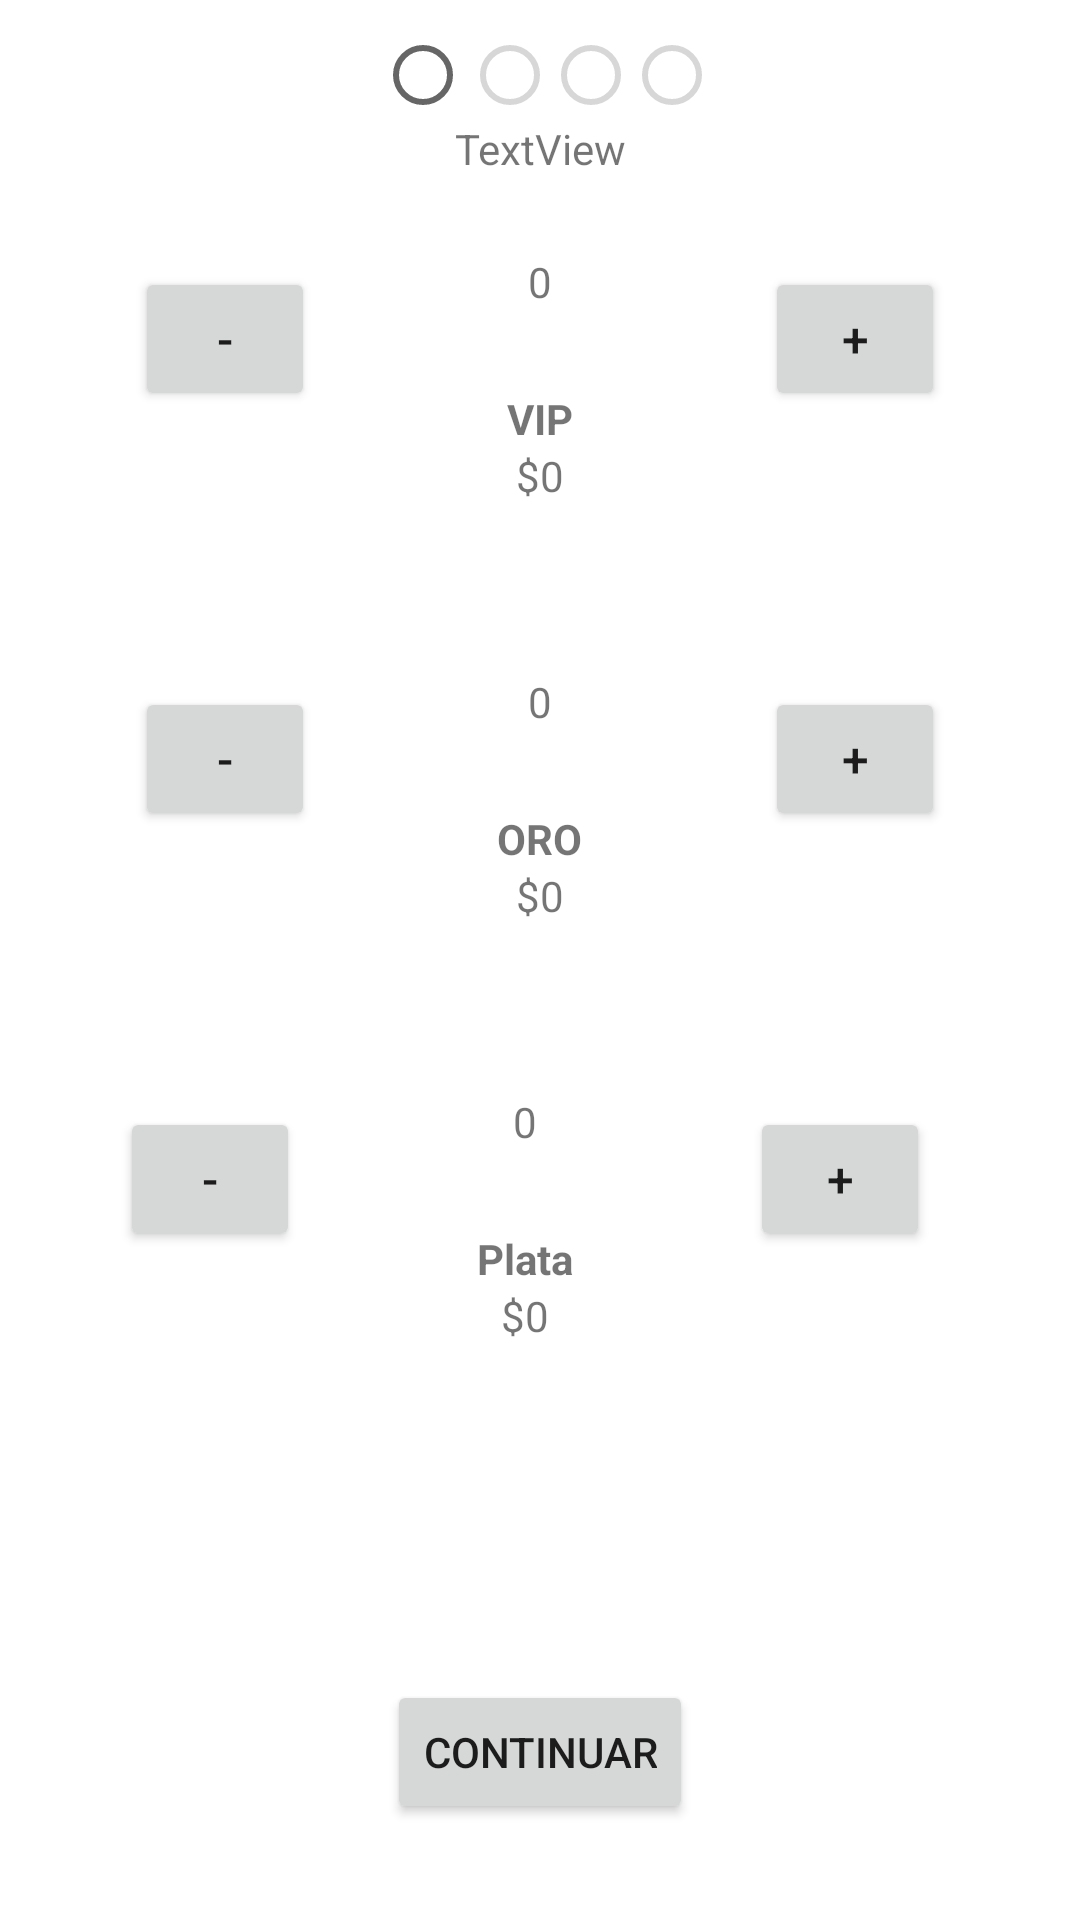

This screen was rendered from an Android layout file. Write that file and the resources it references.
<!-- AndroidManifest.xml: application theme Theme.ProyectoFinal -->
<!-- res/layout/activity_selecion_boletos.xml -->
<?xml version="1.0" encoding="utf-8"?>
<androidx.constraintlayout.widget.ConstraintLayout xmlns:android="http://schemas.android.com/apk/res/android"
    xmlns:app="http://schemas.android.com/apk/res-auto"
    xmlns:tools="http://schemas.android.com/tools"
    android:layout_width="match_parent"
    android:layout_height="match_parent">

    <LinearLayout
        android:id="@+id/linearLayout2"
        android:layout_width="match_parent"
        android:layout_height="wrap_content"
        android:gravity="center"
        android:orientation="vertical"
        app:layout_constraintEnd_toEndOf="parent"
        app:layout_constraintStart_toStartOf="parent"
        app:layout_constraintTop_toTopOf="parent">

        <LinearLayout
            android:layout_width="110dp"
            android:layout_height="30dp"
            android:layout_marginTop="10dp"
            android:gravity="center"
            android:orientation="horizontal">

            <RadioButton
                android:id="@+id/radioButton"
                android:layout_width="50dp"
                android:layout_height="30dp"
                android:layout_weight="1"
                android:backgroundTint="#CD0000"
                android:enabled="true" />

            <RadioButton
                android:id="@+id/radioButton2"
                android:layout_width="wrap_content"
                android:layout_height="wrap_content"
                android:layout_weight="1"
                android:enabled="false" />

            <RadioButton
                android:id="@+id/radioButton3"
                android:layout_width="wrap_content"
                android:layout_height="wrap_content"
                android:layout_weight="1"
                android:enabled="false" />

            <RadioButton
                android:id="@+id/radioButton4"
                android:layout_width="wrap_content"
                android:layout_height="wrap_content"
                android:layout_weight="1"
                android:enabled="false" />
        </LinearLayout>

        <TextView
            android:id="@+id/textView5"
            android:layout_width="match_parent"
            android:layout_height="wrap_content"
            android:layout_marginBottom="5dp"
            android:gravity="center"
            android:text="TextView" />

    </LinearLayout>

    <TextView
        android:id="@+id/textView15"
        android:layout_width="wrap_content"
        android:layout_height="wrap_content"
        android:text="Selecciona tus boletos"
        android:textSize="34sp"
        app:layout_constraintBottom_toTopOf="@+id/linearLayout4"
        app:layout_constraintEnd_toEndOf="parent"
        app:layout_constraintHorizontal_bias="0.497"
        app:layout_constraintStart_toStartOf="parent"
        app:layout_constraintTop_toBottomOf="@+id/linearLayout2"
        app:layout_constraintVertical_bias="0.356" />

    <LinearLayout
        android:id="@+id/linearLayout4"
        android:layout_width="match_parent"
        android:layout_height="wrap_content"
        android:layout_marginBottom="96dp"
        android:gravity="center"
        android:orientation="vertical"
        android:padding="16dp"
        app:layout_constraintBottom_toTopOf="@+id/btnContinuarCopra"
        app:layout_constraintEnd_toEndOf="parent"
        app:layout_constraintHorizontal_bias="0.0"
        app:layout_constraintStart_toStartOf="parent">

        <LinearLayout
            android:layout_width="match_parent"
            android:layout_height="110dp"
            android:gravity="center"
            android:orientation="horizontal">

            <Button
                android:id="@+id/btn_decrementarVIP"
                android:layout_width="60dp"
                android:layout_height="wrap_content"
                android:text="-"
                android:textAlignment="center"
                android:textSize="16sp" />

            <LinearLayout
                android:layout_width="150dp"
                android:layout_height="match_parent"
                android:gravity="center"
                android:orientation="vertical">

                <TextView
                    android:id="@+id/txtCantidadVIP"
                    android:layout_width="wrap_content"
                    android:layout_height="wrap_content"
                    android:layout_weight="1"
                    android:gravity="center"
                    android:paddingLeft="25dp"
                    android:paddingRight="25dp"
                    android:text="0"
                    android:textAlignment="center" />

                <TextView
                    android:id="@+id/txtVIP"
                    android:layout_width="wrap_content"
                    android:layout_height="wrap_content"
                    android:text="VIP"
                    android:textAlignment="center"
                    android:textStyle="bold" />

                <TextView
                    android:id="@+id/txtCostoVIP"
                    android:layout_width="wrap_content"
                    android:layout_height="wrap_content"
                    android:text="@string/costo"
                    android:textAlignment="center" />

            </LinearLayout>

            <Button
                android:id="@+id/btn_incrementarVIP"
                android:layout_width="60dp"
                android:layout_height="wrap_content"
                android:text="+"
                android:textSize="16sp" />
        </LinearLayout>

        <LinearLayout
            android:layout_width="match_parent"
            android:layout_height="110dp"
            android:layout_marginTop="30dp"
            android:gravity="center"
            android:orientation="horizontal">

            <Button
                android:id="@+id/btn_decrementarORO"
                android:layout_width="60dp"
                android:layout_height="wrap_content"
                android:text="-"
                android:textSize="16sp" />

            <LinearLayout
                android:layout_width="150dp"
                android:layout_height="match_parent"
                android:layout_weight="0"
                android:gravity="center"
                android:orientation="vertical">

                <TextView
                    android:id="@+id/txtCantidadORO"
                    android:layout_width="wrap_content"
                    android:layout_height="wrap_content"
                    android:layout_weight="1"
                    android:gravity="center"
                    android:paddingLeft="25dp"
                    android:paddingRight="25dp"
                    android:text="0"
                    android:textAlignment="center" />

                <TextView
                    android:id="@+id/txtORO"
                    android:layout_width="wrap_content"
                    android:layout_height="wrap_content"
                    android:text="ORO"
                    android:textAlignment="center"
                    android:textStyle="bold" />

                <TextView
                    android:id="@+id/txtCostoORO"
                    android:layout_width="wrap_content"
                    android:layout_height="wrap_content"
                    android:layout_weight="0"
                    android:text="@string/costo"
                    android:textAlignment="center" />

            </LinearLayout>

            <Button
                android:id="@+id/btn_incrementarORO"
                android:layout_width="60dp"
                android:layout_height="wrap_content"
                android:text="+"
                android:textSize="16sp" />

        </LinearLayout>

        <LinearLayout
            android:layout_width="match_parent"
            android:layout_height="110dp"
            android:layout_marginTop="30dp"
            android:gravity="center"
            android:orientation="horizontal">

            <Button
                android:id="@+id/btn_decrementarPLATA"
                android:layout_width="60dp"
                android:layout_height="wrap_content"
                android:text="-"
                android:textSize="16sp" />

            <LinearLayout
                android:layout_width="150dp"
                android:layout_height="match_parent"
                android:gravity="center"
                android:orientation="vertical">

                <TextView
                    android:id="@+id/txtCantidadPLATA"
                    android:layout_width="wrap_content"
                    android:layout_height="wrap_content"
                    android:layout_weight="1"
                    android:gravity="center"
                    android:paddingLeft="25dp"
                    android:paddingRight="25dp"
                    android:text="0"
                    android:textAlignment="center" />

                <TextView
                    android:id="@+id/txtPLATA"
                    android:layout_width="wrap_content"
                    android:layout_height="wrap_content"
                    android:text="Plata"
                    android:textAlignment="center"
                    android:textStyle="bold" />

                <TextView
                    android:id="@+id/txtCostoPLATA"
                    android:layout_width="wrap_content"
                    android:layout_height="wrap_content"
                    android:layout_weight="0"
                    android:text="@string/costo"
                    android:textAlignment="center" />

            </LinearLayout>

            <Button
                android:id="@+id/btn_incrementarPLATA"
                android:layout_width="60dp"
                android:layout_height="wrap_content"
                android:layout_marginRight="10dp"
                android:text="+"
                android:textSize="16sp" />

        </LinearLayout>
    </LinearLayout>

    <Button
        android:id="@+id/btnContinuarCopra"
        android:layout_width="wrap_content"
        android:layout_height="wrap_content"
        android:layout_marginBottom="32dp"
        android:text="Continuar"
        app:layout_constraintBottom_toBottomOf="parent"
        app:layout_constraintEnd_toEndOf="parent"
        app:layout_constraintStart_toStartOf="parent" />

</androidx.constraintlayout.widget.ConstraintLayout>
<!-- resources referenced by this layout -->
<resources>
  <string name="costo"> $0</string>
  <style name="Theme.ProyectoFinal" parent="Theme.MaterialComponents.Light.DarkActionBar">
          
          <item name="colorPrimary">@color/colorPrimary</item>
          <item name="colorPrimaryVariant">@color/colorPrimaryVariant</item>
          <item name="colorOnPrimary">@color/white</item>
          
          <item name="colorSecondary">@color/teal_200</item>
          <item name="colorSecondaryVariant">@color/teal_700</item>
          <item name="colorOnSecondary">@color/black</item>
          
          <item name="android:statusBarColor">?attr/colorPrimary</item>
          
          <item name="boxBackgroundColor">@null</item>
          <item name="boxBackgroundMode">outline</item>
          <item name="boxCornerRadiusBottomStart">8dp</item>
          <item name="boxCornerRadiusBottomEnd">8dp</item>
          <item name="boxCornerRadiusTopStart">8dp</item>
          <item name="boxCornerRadiusTopEnd">8dp</item>
          <item name="android:textColorHint">@color/colorHint</item>
          <item name="passwordToggleTint">@color/colorPasswordToggleTint</item>
      </style>
  <color name="colorPrimary">#d34c4c</color>
  <color name="colorPrimaryVariant">#ea5455</color>
  <color name="white">#FFFFFFFF</color>
  <color name="teal_200">#FF03DAC5</color>
  <color name="teal_700">#FF018786</color>
  <color name="black">#FF000000</color>
  <color name="colorHint">#b7b5be</color>
  <color name="colorPasswordToggleTint">#A5A2AE</color>
</resources>
